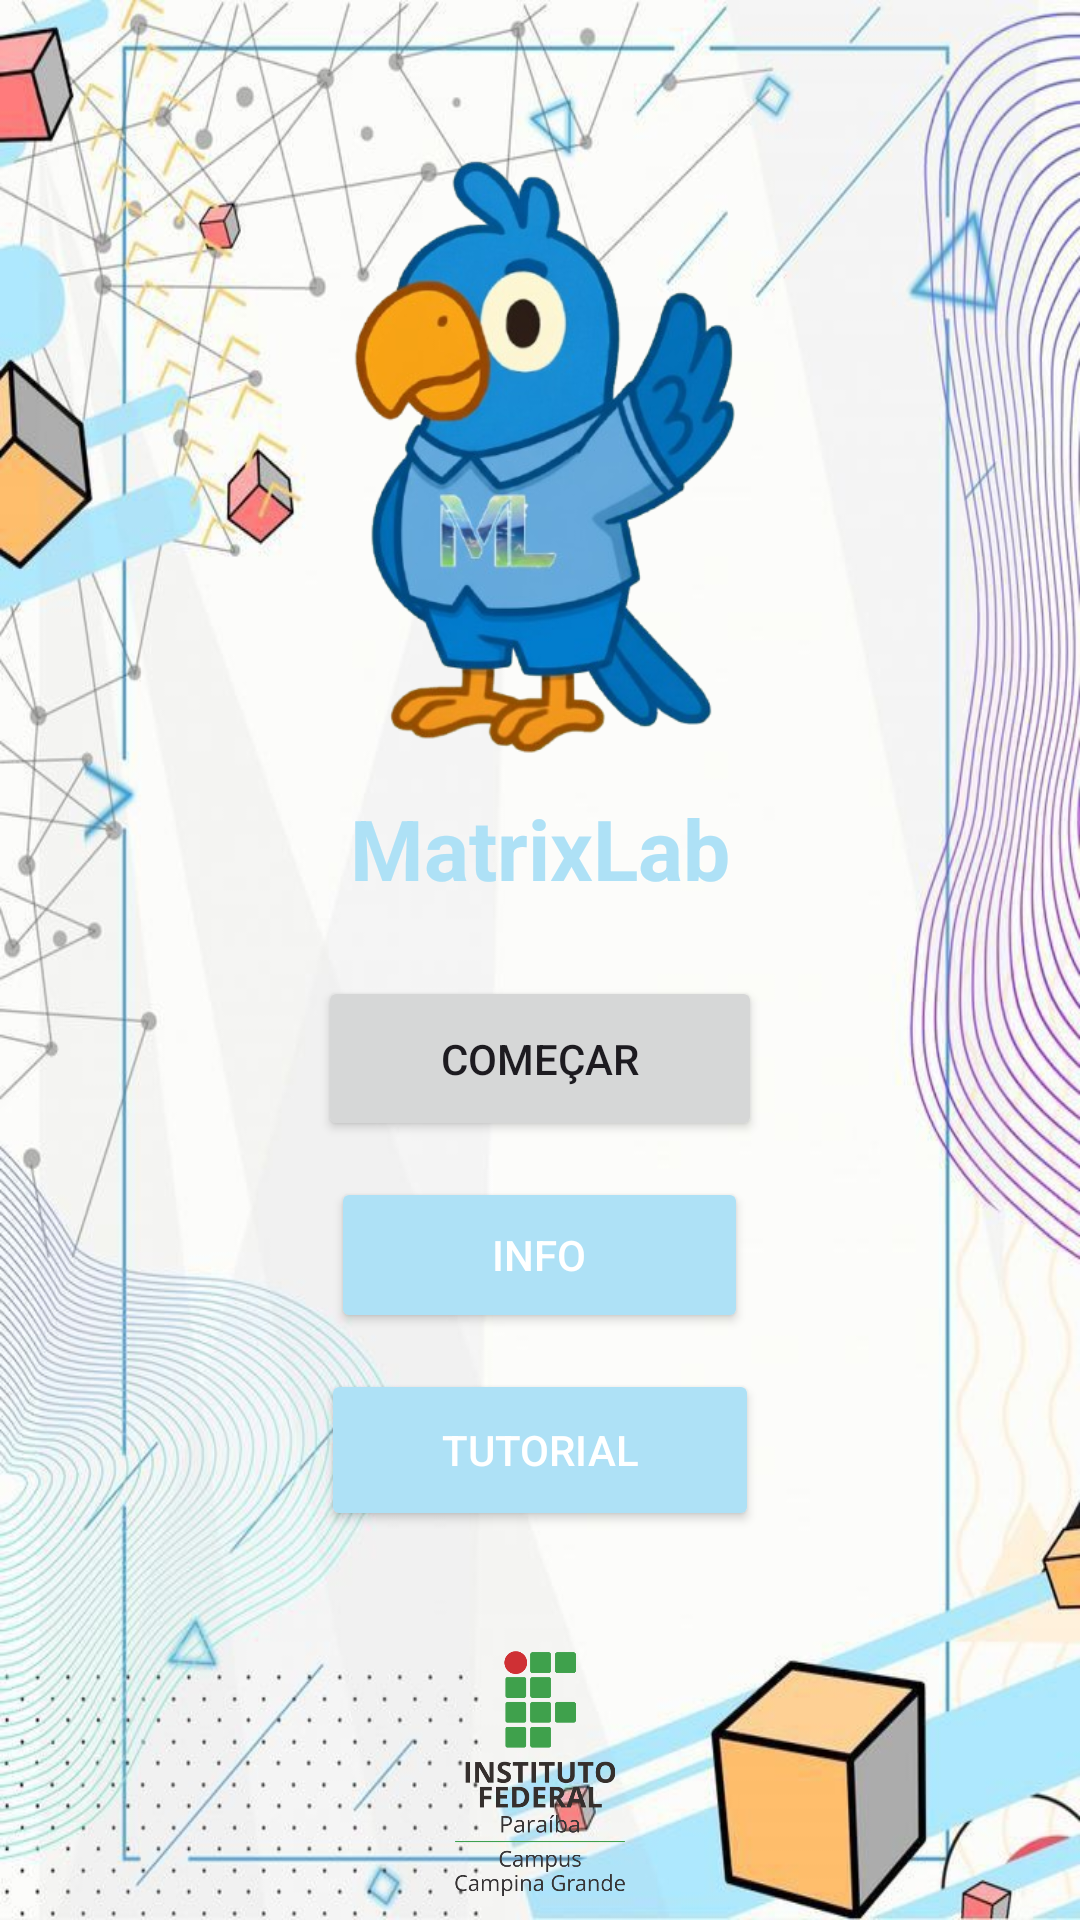

The Android layout XML behind this screen, and the referenced resources:
<!-- AndroidManifest.xml: application theme Theme.MatrixLab -->
<!-- res/layout/fragment_tela__inicial.xml -->
<?xml version="1.0" encoding="utf-8"?>
<androidx.constraintlayout.widget.ConstraintLayout xmlns:android="http://schemas.android.com/apk/res/android"
    xmlns:app="http://schemas.android.com/apk/res-auto"
    xmlns:tools="http://schemas.android.com/tools"
    android:layout_width="match_parent"
    android:layout_height="match_parent"
    tools:context=".ui.home.TelaInicialFragment">

    <ImageView
        android:id="@+id/bgImageView"
        android:layout_width="0dp"
        android:layout_height="0dp"
        android:contentDescription="Imagem de plano de fundo abstrata"
        android:scaleType="fitXY"
        android:src="@drawable/img_plano_fundo4"
        app:layout_constraintBottom_toBottomOf="parent"
        app:layout_constraintEnd_toEndOf="parent"
        app:layout_constraintStart_toStartOf="parent"
        app:layout_constraintTop_toTopOf="parent" />

    <LinearLayout
        android:id="@+id/linearLayout"
        android:layout_width="wrap_content"
        android:layout_height="wrap_content"
        android:layout_marginTop="16dp"
        android:orientation="vertical"
        android:padding="24dp"
        app:layout_constraintEnd_toEndOf="@+id/bgImageView"
        app:layout_constraintHorizontal_bias="0.478"
        app:layout_constraintStart_toStartOf="parent"
        app:layout_constraintTop_toTopOf="@+id/bgImageView">

        <ImageView
            android:id="@+id/logoMatrixLab"
            android:layout_width="340dp"
            android:layout_height="216dp"
            android:layout_gravity="center_horizontal"
            android:layout_marginBottom="8dp"
            android:contentDescription="Logo MatrixLab"
            android:src="@drawable/avatar_tela_inicial" />

        <TextView
            android:id="@+id/tituloApp"
            android:layout_width="wrap_content"
            android:layout_height="wrap_content"
            android:layout_gravity="center_horizontal"
            android:layout_marginBottom="24dp"
            android:text="MatrixLab"
            android:textColor="#AEE1F6"
            android:textSize="28sp"
            android:textStyle="bold" />

        <Button
            android:id="@+id/btnStartSimulator"
            android:layout_width="148dp"
            android:layout_height="55dp"
            android:layout_gravity="center_horizontal"
            android:layout_marginBottom="12dp"
            android:text="Começar" />

        <Button
            android:id="@+id/btnInfo"
            android:layout_width="139dp"
            android:layout_height="52dp"
            android:layout_gravity="center_horizontal"
            android:layout_marginBottom="12dp"
            android:backgroundTint="#AEE1F6"
            android:text="Info"
            android:textColor="@android:color/white" />

        <Button
            android:id="@+id/btnTutorial"
            android:layout_width="146dp"
            android:layout_height="54dp"
            android:layout_gravity="center_horizontal"
            android:layout_marginBottom="40dp"
            android:backgroundTint="#AEE1F6"
            android:text="Tutorial"
            android:textColor="@android:color/white" />

        <ImageView
            android:id="@+id/logoIF"
            android:layout_width="62dp"
            android:layout_height="wrap_content"
            android:layout_gravity="center"
            android:contentDescription="Logo do Instituto Federal"
            android:src="@drawable/logo_ifpb_campina_grande" />

    </LinearLayout>

</androidx.constraintlayout.widget.ConstraintLayout>
<!-- resources referenced by this layout -->
<resources>
  <!-- drawable avatar_tela_inicial: png bitmap (drawable, 144672 bytes) -->
  <!-- drawable img_plano_fundo4: jpg bitmap (drawable, 91807 bytes) -->
  <!-- drawable logo_ifpb_campina_grande: png bitmap (drawable, 33191 bytes) -->
  <style name="Theme.MatrixLab" parent="Theme.Material3.Light.NoActionBar">
          
          <item name="colorPrimary">@color/purple_500</item>
          <item name="colorPrimaryVariant">@color/purple_700</item>
          <item name="colorOnPrimary">@color/white</item>
          <item name="colorSecondary">@color/teal_200</item>
          <item name="colorSecondaryVariant">@color/teal_700</item>
          <item name="colorOnSecondary">@color/black</item>
          <item name="android:statusBarColor">?attr/colorPrimaryVariant</item>
      </style>
  <!-- not gathered from this repository: default colours our renderer supplied (Android Studio template values) -->
  <color name="purple_500">#FF6200EE</color>
  <color name="purple_700">#FF3700B3</color>
  <color name="teal_200">#FF03DAC5</color>
  <color name="teal_700">#FF018786</color>
  <color name="black">#FF000000</color>
  <color name="white">#FFFFFFFF</color>
</resources>
